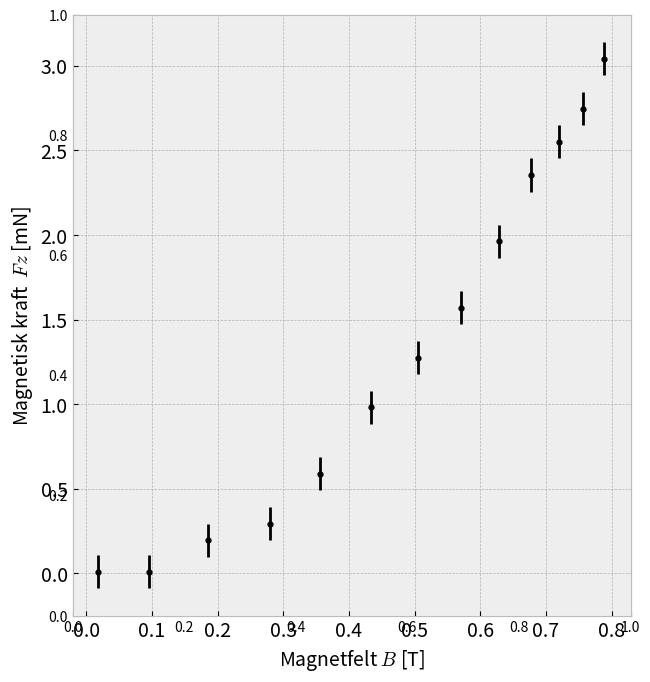

Write Python code to recreate this figure. (Note: this script raises an exception after producing the figure.)
import numpy as np
import matplotlib.pyplot as plt
plt.minorticks_on()

def chi1(B1, B2, Fz, A):
    mu0 = 4*np.pi*1e-7
    return -2*mu0*Fz/(A*(B1**2-B2**2))

def chi1_linear(B1, B2, Fz, A):
    mu0 = 4*np.pi*1e-7
    return -2*mu0*Fz/(A*(B1-B2))

def chi2(B1, Fz, A):
    mu0 = 4*np.pi*1e-7
    return -2*mu0*Fz/(A*B1**2)

def uncertenty_chi1(chi, delta_b1, b, delta_fz, fz, delta_A, A):
    return chi*np.sqrt((2*delta_b1/b)**2 + (delta_fz/fz)**2 + (delta_A/A)**2)

def uncertenty_chi2(chi, delta_b1, b, delta_fz, fz, delta_A, A, delta_b2, b2):
    return chi*np.sqrt((2*delta_b1/b)**2 + (delta_fz/fz)**2 + (delta_A/A)**2 + (2*delta_b2/b2)**2)

def uncertenty_chi1_linear(chi, delta_b1, b, delta_fz, fz, delta_A, A):
    return chi*np.sqrt((delta_b1/b)**2 + (delta_fz/fz)**2 + (delta_A/A)**2)

vismut_D = np.array([10.03, 10.06, 10.06, 10.03])*1e-3
vismut_D_unc = np.sqrt(np.std(vismut_D)**2 + (1/20)**2)*1e-3
R = np.mean(vismut_D)/2
R_unc = vismut_D_unc/2

I = np.linspace(0, 2.40, 13) #Ampere
I_unc = 0.01*I+3*1e-3
I_unc[-3:] = I[-3:]*0.01+30*1e-3

B1 = np.array([18., 96.4, 185.5, 280.5, 356.4, 433.7, 505.3, 570.9, 628.8, 677.9, 719.6, 755.6, 788.5])*1e-3 # Tesla
delta_B1 = B1*0.002 + 0.001*1e-3

B2 = np.array([0.43, 0.70, 1.16, 1.60, 1.96, 2.29, 2.32, 2.45, 2.45, 2.36, 2.45, 2.36, 2.30])*1e-3 #Tesla
delta_B2 = B2*0.002 + 0.001*1e-3

Mz = np.array([0.001, 0.001, 0.02, 0.03, 0.06, 0.10, 0.13, 0.16, 0.20, 0.24, 0.26, 0.28, 0.31])*1e-3 #kg
Fz = Mz*9.81 #Newton

delta_M = np.ones(len(Fz))*0.01*1e-3 #kg
#delta_G = np.zeros(len(Fz))*9.81*1e-3 #m/s2
delta_Fz = Fz*np.sqrt((delta_M/Mz)**2)# + (delta_G/9.81)**2)
delta_Fz[0] = delta_Fz[2]
delta_Fz[1] = delta_Fz[2]

print(Fz)
print(delta_Fz/Fz)
A = np.pi*(R)**2
delta_A = A*2*R_unc**2/R
chi_b = chi1(B1, B2, Fz, A)
chi_o = chi2(B1, Fz, A)
delta_chi_b = uncertenty_chi2(chi_b, delta_B1, B1, delta_Fz, Fz, delta_A, A, delta_B2, B2)
delta_chi_o = uncertenty_chi1(chi_o, delta_B1, B1, delta_Fz, Fz, delta_A, A)

delta_chi_b[0] = delta_chi_b[2]*1.2
delta_chi_b[1] = delta_chi_b[2]*1.1
delta_chi_o[0] = delta_chi_o[2]*1.2
delta_chi_o[1] = delta_chi_o[2]*1.1

fig = plt.figure(figsize=(7.2, 7.8), dpi=100)
plt.style.use("bmh")
plt.minorticks_on()
font = {"size"  : 14}
plt.rc('font', **font)
ax = fig.add_subplot(111)
plt.errorbar(B1, Fz*1e3, xerr=delta_B1, yerr=delta_Fz*1e3, fmt='ko', markersize='3.5')
ax.set_xlabel(r"Magnetfelt $B$ [T]", fontsize=14)
ax.set_ylabel(r"Magnetisk kraft  $Fz$ [mN]", fontsize=14)
plt.savefig("latex/Fz.pdf")
plt.show()
"""
fig = plt.figure(figsize=(7.2, 7.8), dpi=100)
ax = fig.add_subplot(111)
plt.style.use("bmh")
plt.minorticks_on()
font = {"size"  : 14}
plt.rc('font', **font)
plt.errorbar(B1, (chi_o-chi_b)*1e4, xerr=delta_B1, yerr=delta_chi_o*1e4, fmt='ko', markersize='3.5')
ax.set_xlabel(r"Magnetfelt $B_1$ [T]", fontsize=14)
ax.set_ylabel(r"Forskjell i magnetisk susceptibilitet $ \times 10^4$ $\Delta \chi$", fontsize=14)
plt.savefig("latex/difference_b1b2.pdf")
plt.show()
"""

last_elem = 8
mean = np.mean(chi_o[-last_elem:])
std = np.std(chi_o[-last_elem:])

print(mean*1e4, std*1e4)
fig = plt.figure(figsize=(7.5, 7.5), dpi=100)
plt.style.use("bmh")
plt.minorticks_on()
#plt.rc('font', **font)
ax = fig.add_subplot(111)
for tick in ax.xaxis.get_major_ticks():
    tick.label.set_fontsize(16)
for tick in ax.yaxis.get_major_ticks():
    tick.label.set_fontsize(16)
plt.fill_between(x=B1[-last_elem:], y1=np.ones(last_elem)*(mean-std)*1e4, y2=np.ones(last_elem)*(mean+std)*1e4)
plt.errorbar(B1, chi_o*1e4, xerr=delta_B1, yerr=delta_chi_o*1e4, fmt='ko', markersize='3.5')
plt.axis([0, 0.81, -3, 0.8])
#plt.errorbar(B1, chi1_linear(B1, B2, Fz, A)*1e4, xerr=delta_B1, yerr=uncertenty_chi1_linear(chi1_linear(B1, B2, Fz, A), delta_B1, B1, delta_Fz, Fz, delta_A, A)*1e4, fmt='ro', markersize='3.5')
ax.set_xlabel(r"Magnetfelt $B_1$ [T]", fontsize=16)
ax.set_ylabel(r"Magnetisk susceptibilitet  $\chi\times 10^{-4}$", fontsize=16)
plt.savefig("latex/chi_effekt.pdf")
plt.show()
